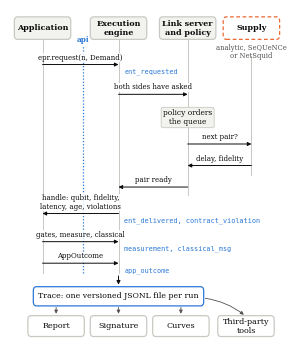

Generate this figure with matplotlib:
"""The walkthrough figure: what happens to one entanglement request.

Four lifelines, top to bottom, with what each step writes to the trace. It separates what qnetbench
does from what a simulator does by showing where the simulator appears: one box, once.

    python scripts/paper/plot_walkthrough.py --out DIR
"""

from __future__ import annotations

import argparse
from pathlib import Path

import matplotlib

matplotlib.use("Agg")
import matplotlib.pyplot as plt  # noqa: E402
from matplotlib.patches import FancyArrowPatch, FancyBboxPatch  # noqa: E402

INK, MUTED, GHOST = "#0b0b0b", "#52514e", "#c9c9c4"
FROZEN = "#2a78d6"
SWAP = "#eb6834"
SURFACE = "#f2f2ef"
OUT = Path(".")

LANES = {"app": 0.12, "engine": 0.40, "link": 0.655, "supply": 0.89}
TOP = 0.885
BOTTOM = 0.205

# (from, to, label, y, trace event or None)
STEPS = [
    ("app", "engine", "epr.request(n, Demand)", 0.835, "ent_requested"),
    ("engine", "link", "both sides have asked", 0.745, None),
    ("link", "link", "policy orders\nthe queue", 0.675, None),
    ("link", "supply", "next pair?", 0.595, None),
    ("supply", "link", "delay, fidelity", 0.53, None),
    ("link", "engine", "pair ready", 0.465, None),
    ("engine", "app", "handle: qubit, fidelity,\nlatency, age, violations", 0.385,
     "ent_delivered, contract_violation"),
    ("app", "engine", "gates, measure, classical", 0.30, "measurement, classical_msg"),
    ("app", "engine", "AppOutcome", 0.235, "app_outcome"),
]


def _box(ax, x, y, w, h, text, *, edge=GHOST, face="white", size=5.8, weight="normal", dashed=False):
    ax.add_patch(
        FancyBboxPatch(
            (x - w / 2, y - h / 2),
            w,
            h,
            boxstyle="round,pad=0.004,rounding_size=0.012",
            fc=face,
            ec=edge,
            lw=0.9,
            ls=(0, (3, 2)) if dashed else "-",
            zorder=3,
        )
    )
    ax.text(x, y, text, ha="center", va="center", fontsize=size, color=INK, weight=weight, zorder=4,
            linespacing=1.15)


def main() -> None:
    global OUT
    parser = argparse.ArgumentParser(description=(__doc__ or "").splitlines()[0])
    parser.add_argument("--out", type=Path, default=Path("."), help="directory for the figure")
    OUT = parser.parse_args().out
    plt.rcParams.update({"font.family": "serif"})
    fig, ax = plt.subplots(figsize=(3.5, 4.3))
    ax.set_xlim(0, 1)
    ax.set_ylim(0, 1)
    ax.axis("off")

    _box(ax, LANES["app"], 0.945, 0.2, 0.06, "Application", face=SURFACE, weight="bold")
    _box(ax, LANES["engine"], 0.945, 0.2, 0.06, "Execution\nengine", face=SURFACE, weight="bold")
    _box(ax, LANES["link"], 0.945, 0.2, 0.06, "Link server\nand policy", face=SURFACE, weight="bold")
    _box(ax, LANES["supply"], 0.945, 0.2, 0.06, "Supply", edge=SWAP, weight="bold", dashed=True)
    ax.text(LANES["supply"], 0.898, "analytic, SeQUeNCe\nor NetSquid", ha="center", va="top",
            fontsize=4.9, color=MUTED, linespacing=1.1)

    for name, x in LANES.items():
        top = 0.862 if name == "supply" else TOP + 0.03
        low = 0.50 if name == "supply" else (0.44 if name == "link" else BOTTOM)
        ax.plot([x, x], [low, top], color=GHOST, lw=0.7, zorder=1)

    # The frozen API contract sits between the application and the engine.
    api_x = (LANES["app"] + LANES["engine"]) / 2 + 0.01
    ax.plot([api_x, api_x], [BOTTOM, TOP + 0.005], color=FROZEN, lw=0.9, ls=(0, (1, 1.5)), zorder=2)
    ax.text(api_x, TOP + 0.012, "api", ha="center", va="bottom", fontsize=5.2, color=FROZEN,
            weight="bold")

    for start, end, label, y, event in STEPS:
        if start == end:
            ax.text(LANES[start], y, label, ha="center", va="center", fontsize=5.4, color=INK,
                    linespacing=1.1, zorder=5,
                    bbox=dict(boxstyle="round,pad=0.25", fc=SURFACE, ec=GHOST, lw=0.6))
            continue
        ax.add_patch(
            FancyArrowPatch(
                (LANES[start], y),
                (LANES[end], y),
                arrowstyle="-|>",
                mutation_scale=5.5,
                lw=0.7,
                color=INK,
                shrinkA=0,
                shrinkB=0,
                zorder=4,
            )
        )
        middle = (LANES[start] + LANES[end]) / 2
        ax.text(middle, y + 0.009, label, ha="center", va="bottom", fontsize=5.0, color=INK,
                linespacing=1.05, zorder=5,
                bbox=dict(boxstyle="square,pad=0.08", fc="white", ec="none", alpha=0.85))
        if event:
            ax.text(LANES["engine"] + 0.022, y - 0.011, event, ha="left", va="top", fontsize=4.9,
                    color=FROZEN, family="monospace", zorder=5)

    # Everything written goes to the versioned trace, and everything downstream reads that.
    _box(ax, 0.40, 0.135, 0.62, 0.05, "Trace: one versioned JSONL file per run", edge=FROZEN, size=5.6)
    ax.add_patch(
        FancyArrowPatch((LANES["engine"], BOTTOM), (LANES["engine"], 0.162), arrowstyle="-|>",
                        mutation_scale=5.5, lw=0.7, color=INK, zorder=4)
    )
    for x, text in ((0.17, "Report"), (0.40, "Signature"), (0.63, "Curves"), (0.87, "Third-party\ntools")):
        _box(ax, x, 0.045, 0.2, 0.055, text, size=5.8)
    for x in (0.17, 0.40, 0.63):
        ax.add_patch(
            FancyArrowPatch((x, 0.11), (x, 0.074), arrowstyle="-|>", mutation_scale=5, lw=0.6,
                            color=MUTED, zorder=2)
        )
    ax.add_patch(
        FancyArrowPatch((0.71, 0.13), (0.87, 0.074), arrowstyle="-|>", mutation_scale=5, lw=0.6,
                        color=MUTED, connectionstyle="arc3,rad=-0.15", zorder=2)
    )

    OUT.mkdir(parents=True, exist_ok=True)
    fig.savefig(OUT / "walkthrough.pdf", bbox_inches="tight", pad_inches=0.02)
    fig.savefig(OUT / "walkthrough.png", bbox_inches="tight", pad_inches=0.02, dpi=260)
    print(f"wrote {OUT / 'walkthrough.pdf'}")


if __name__ == "__main__":
    main()
